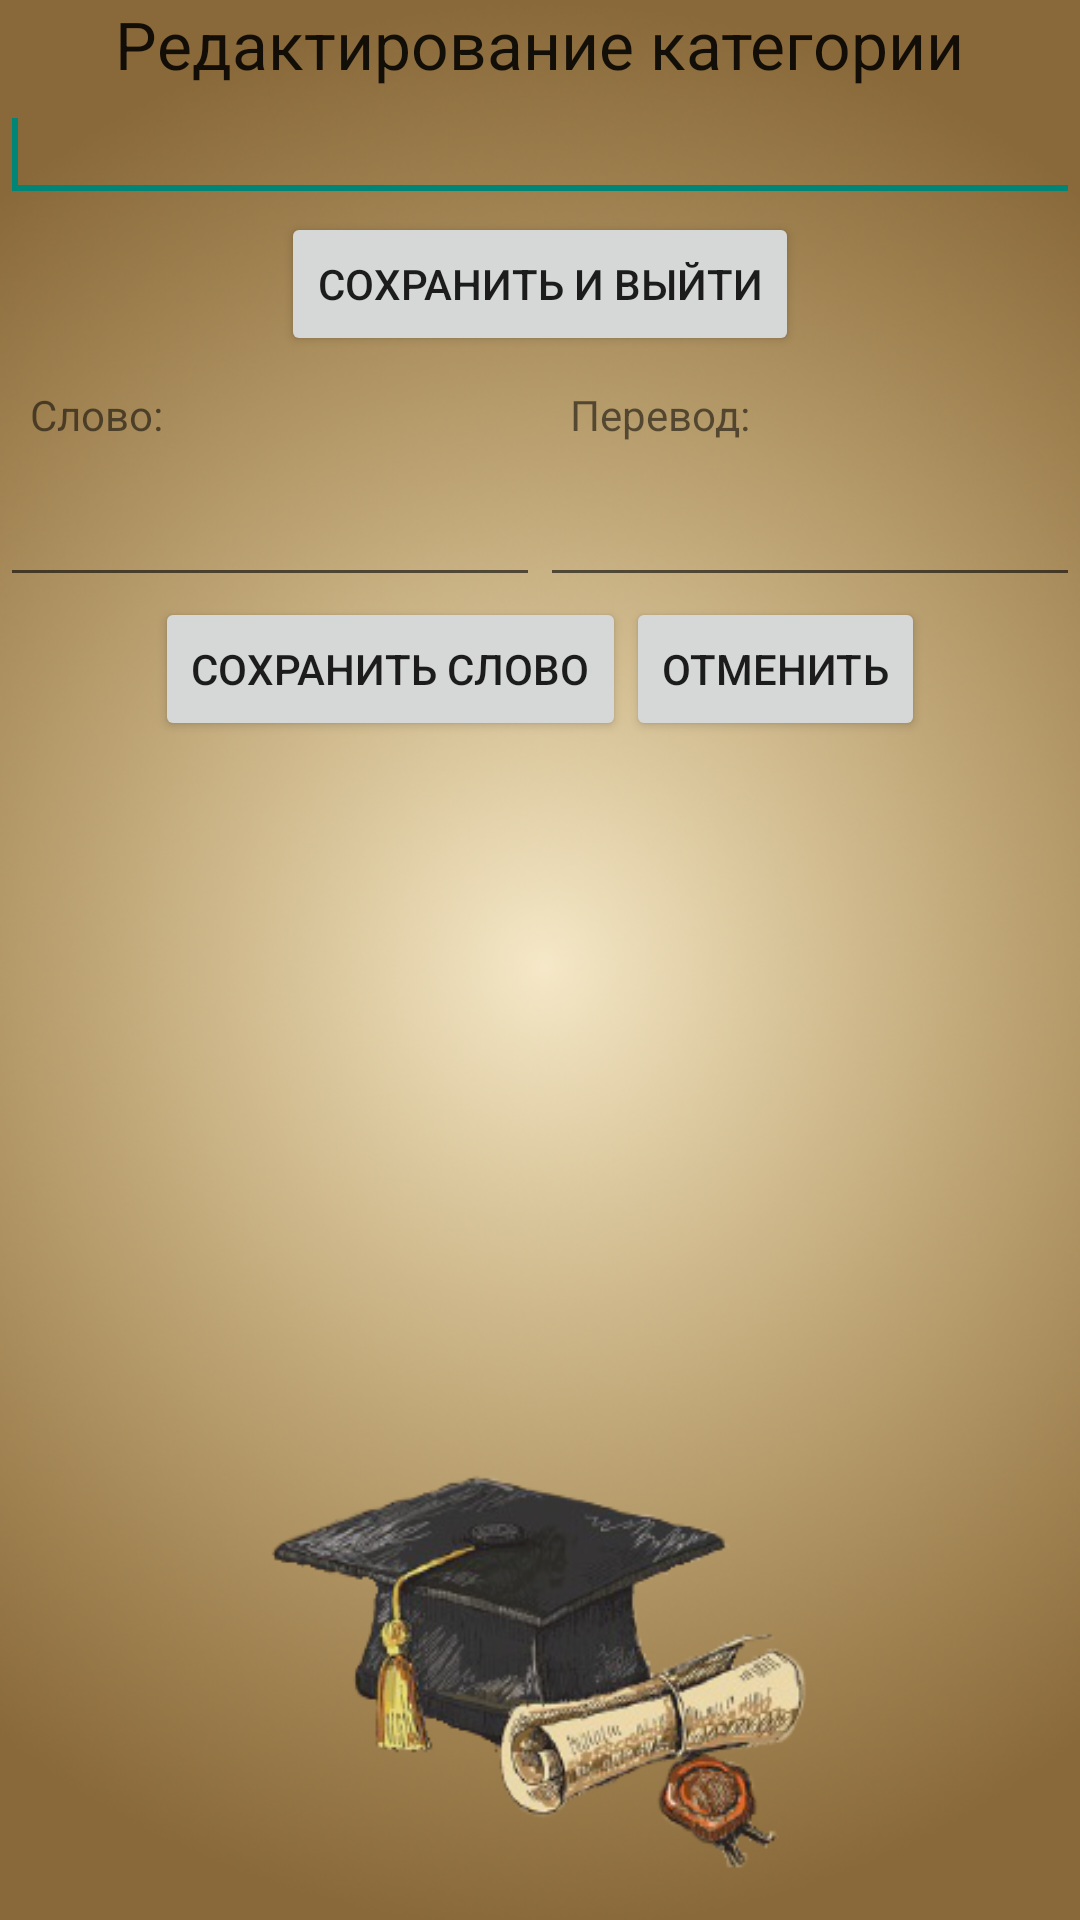

This screen was rendered from an Android layout file. Write that file and the resources it references.
<!-- AndroidManifest.xml: application theme AppTheme -->
<!-- res/layout/edit_coll.xml -->
<?xml version="1.0" encoding="utf-8"?>
<LinearLayout xmlns:android="http://schemas.android.com/apk/res/android"
    android:layout_width="match_parent"
    android:layout_height="match_parent"
    android:orientation="vertical" >

    <TextView
        android:id="@+id/textView1"
        android:layout_width="wrap_content"
        android:layout_height="wrap_content"
        android:text="Редактирование категории"
        android:textAppearance="?android:attr/textAppearanceLarge"
        android:layout_gravity="center" />

    <EditText
        android:id="@+id/etEditCollName"
        android:layout_width="match_parent"
        android:layout_height="wrap_content"
        android:ems="10"
        android:layout_gravity="center" >

        <requestFocus />
    </EditText>

    <Button
        android:id="@+id/btnSaveEditColl"
        android:layout_width="wrap_content"
        android:layout_height="wrap_content"
        android:layout_gravity="center"
        android:text="Сохранить и выйти" />

    <LinearLayout
        android:orientation="horizontal"
        android:layout_width="fill_parent"
        android:layout_height="wrap_content">

        <TextView
            android:layout_width="match_parent"
            android:layout_height="wrap_content"
            android:text="Слово:"
            android:id="@+id/tvEditCollSlovo"
            android:padding="10dp"
            android:layout_weight="1"/>

        <TextView
            android:layout_width="match_parent"
            android:layout_height="wrap_content"
            android:text="Перевод:"
            android:id="@+id/tvEditCollPerevod"
            android:padding="10dp"
            android:layout_weight="1"/>
    </LinearLayout>

    <LinearLayout
        android:orientation="horizontal"
        android:layout_width="match_parent"
        android:layout_height="wrap_content"
        android:layout_gravity="center_horizontal">

        <EditText
            android:layout_width="match_parent"
            android:layout_height="wrap_content"
            android:id="@+id/etEditCollLexema"
            android:layout_weight="1"/>

        <EditText
            android:layout_width="match_parent"
            android:layout_height="wrap_content"
            android:id="@+id/etEditCollPerevod"
            android:layout_weight="1"/>
    </LinearLayout>

    <LinearLayout
        android:orientation="horizontal"
        android:layout_width="fill_parent"
        android:layout_height="wrap_content"
        android:gravity="center">

        <Button
            android:layout_width="wrap_content"
            android:layout_height="wrap_content"
            android:text="Сохранить слово"
            android:id="@+id/btnEditCollSaveWord"
            android:layout_gravity="center"/>

        <Button
            android:layout_width="wrap_content"
            android:layout_height="wrap_content"
            android:text="Отменить"
            android:id="@+id/btnEditCollClean"/>
    </LinearLayout>

    <ListView
        android:layout_width="match_parent"
        android:layout_height="match_parent"
        android:id="@+id/lvEditColl"
        android:layout_gravity="center_horizontal" />

</LinearLayout>
<!-- resources referenced by this layout -->
<resources>
  <style name="AppTheme" parent="Theme.AppCompat.Light">
          <item name="android:windowBackground">@drawable/english_learn_wallpaper_main</item>
      </style>
  <!-- drawable english_learn_wallpaper_main: png bitmap (drawable, 260946 bytes) -->
</resources>
